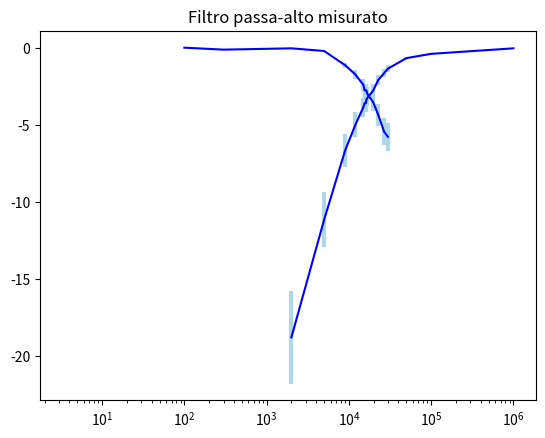

Recreate this plot in Python.
import numpy as np
import matplotlib.pyplot as plt
# Filtro passa-basso reale
x = np.array([0.1, 0.3, 2, 5, 9, 12, 15, 15.5, 15.7, 15.9,
             16.1, 16.3, 16.8, 19.8, 22.8, 26.8, 29.8]) * 1000

v_in = np.array([816, 824, 816, 808, 808, 808, 800, 800, 800,
                800, 800, 800, 800, 792, 792, 792, 792])  # * 0.001

delta_v_in = v_in * (1/20 + 0.03)

v_out = np.array([820, 816, 816, 792, 712, 664, 608, 584, 584,
                 584, 584, 584, 568, 528, 480, 424, 408])  # * 0.001
delta_v_out = v_out * (1/20 + 0.03)

Hs = 20*np.log10(v_out/v_in)
delta_Hs = np.abs(Hs * ((delta_v_out / v_out) + (delta_v_in / v_in)))

print(delta_Hs)


plt.errorbar(x, Hs, delta_Hs,
             label='uplims=True, lolims=True', color='blue', ecolor='lightblue', elinewidth=3, capsize=0)
plt.xscale("log", base=10)
plt.title("Filtro passa-basso misurato")
plt.show()

# Filtro passa-alto reale
x = np.array([2, 5, 9, 12, 15, 15.5, 15.7, 15.9, 16.1, 16.3,
             16.8, 19.8, 22.8, 26.8, 29.8, 50, 100, 1000]) * 1000

v_in = np.array([816, 816, 808, 808, 808, 808, 808, 808, 808,
                800, 800, 800, 800, 800, 792, 792, 792, 760])  # * 0.001

delta_v_in = v_in * (1/20 + 0.03)

v_out = np.array([93.6, 226, 376, 456, 520, 536, 536, 536, 536,
                 544, 552, 584, 632, 664, 680, 736, 760, 760])  # * 0.001
delta_v_out = v_out * (1/20 + 0.03)

Hs = 20*np.log10(v_out/v_in)
delta_Hs = np.abs(Hs * ((delta_v_out / v_out) + (delta_v_in / v_in)))

print(delta_Hs)


plt.errorbar(x, Hs, delta_Hs,
             label='uplims=True, lolims=True', color='blue', ecolor='lightblue', elinewidth=3, capsize=0)
plt.xscale("log", base=10)
plt.title("Filtro passa-alto misurato")
plt.show()
